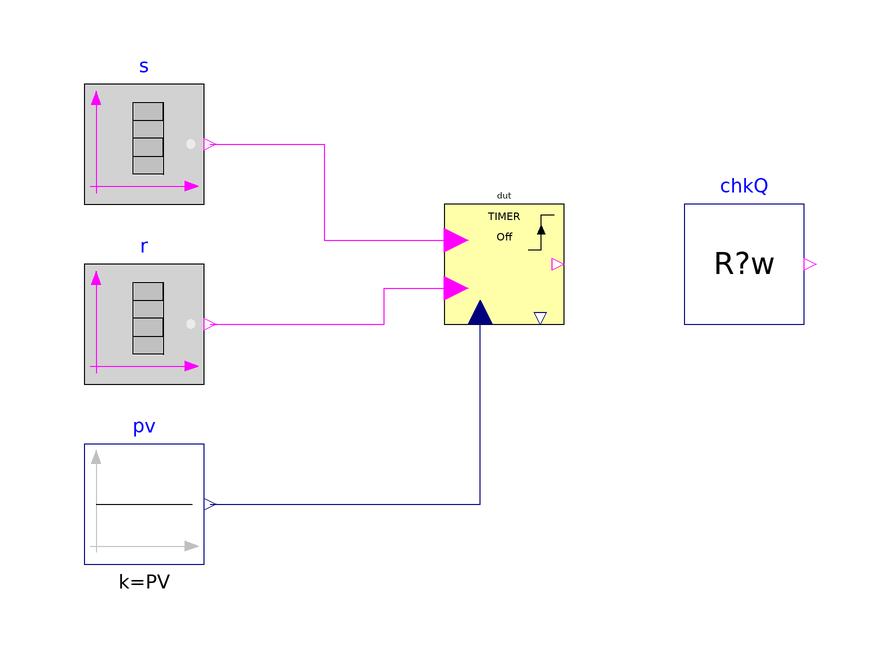

Above is the diagram view of the following Modelica model: its components placed by their Placement annotations and its connect equations drawn as lines.

model Timer_OffDelay_Redge "MC/DC scenario: IndustrialControlSystems.Logical.Timers.Timer_OffDelay_Redge"
  extends Modelica.Icons.Example;
  parameter Real PV = 2 "Programmed time";
  discrete Real tRise(start=-100, fixed=true) "Time of the last rising edge of S";
  discrete Real tFall(start=-100, fixed=true) "Time of the last falling edge of S";
  discrete Boolean latchRise(start=false, fixed=true) "Set by a rising edge of S, cleared by R";
  discrete Boolean latchFall(start=false, fixed=true) "Set by a falling edge of S, cleared by R";
  Modelica.Blocks.Sources.BooleanTable s(table={1.03, 6.03, 8.03, 9.03, 11.03, 16.03}, startValue=false)
    "Set: long, short (< PV), long with a reset inside"
    annotation (Placement(transformation(extent={{-70,10},{-50,30}})));
  Modelica.Blocks.Sources.BooleanTable r(table={13.03, 13.53}, startValue=false) "Reset"
    annotation (Placement(transformation(extent={{-70,-20},{-50,0}})));
  Modelica.Blocks.Sources.Constant pv(k=PV) "Programmed time"
    annotation (Placement(transformation(extent={{-70,-50},{-50,-30}})));
  IndustrialControlSystems.Logical.Timers.Timer_OffDelay_Redge dut "Timer under test (Ts = 0.01)"
    annotation (Placement(transformation(extent={{-10,-10},{10,10}})));
  Tests.Utilities.CheckRealWhile chkQ(
      actual=if dut.Q then 1 else 0,
      expected=if latchRise and not r.y and time - tRise >= PV then 1 else 0,
      active=abs((time - floor(time)) - 0.03) > 0.05 and abs((time - floor(time)) - 0.03 - 1) > 0.05 and abs((time - floor(time)) - 0.53) > 0.05 and abs((time - floor(time)) - 0.53 - 1) > 0.05,
      absTol=0.5,
      tStart=0.01,
      dt=0.02)
    "delay timer on the rising edge: Q rises PV after a rising edge of S and stays true until R"
    annotation (Placement(transformation(extent={{30,-10},{50,10}})));
  Boolean passed = chkQ.passed
    "true if every enabled check of this configuration passed";
equation
  connect(s.y, dut.S) annotation (Line(points={{-49,20},{-30,20},{-30,4},{-8,4}}, color={255,0,255}));
  connect(r.y, dut.R) annotation (Line(points={{-49,-10},{-20,-10},{-20,-4},{-8,-4}}, color={255,0,255}));
  connect(pv.y, dut.PV) annotation (Line(points={{-49,-40},{-4,-40},{-4,-8}}, color={0,0,127}));
  when s.y then
    tRise = time;
  end when;
  when not s.y then
    tFall = time;
  end when;
  when {s.y, r.y} then
    latchRise = s.y and not r.y;
  end when;
  when {not s.y, r.y} then
    latchFall = not s.y and not r.y;
  end when;
  annotation (
    experiment(StopTime=20, Interval=0.005, Tolerance=1e-6),
    Diagram(coordinateSystem(extent={{-80,-60},{60,40}}, grid={1,1})),
    Documentation(info="<html>
<p>MC/DC scenario of <a href=\"modelica://IndustrialControlSystems.Logical.Timers.Timer_OffDelay_Redge\">Timer_OffDelay_Redge</a> (no options; its decisions are run-time): S on [1.03, 6.03] (longer than PV = 2 s), [8.03, 9.03] (shorter) and [11.03, 16.03] with R on [13.03, 13.53]. Expected: delay timer on the rising edge: Q rises PV after a rising edge of S and stays true until R. The edge times and latches are stated independently in the test. Inputs switch between the samples of the timer (Ts = 0.01).</p>
<p>Checks (each enabled only where it applies; <code>passed</code> is their conjunction):</p>
<ul><li><code>chkQ</code>: delay timer on the rising edge: Q rises PV after a rising edge of S and stays true until R</li></ul>
</html>"));
end Timer_OffDelay_Redge;